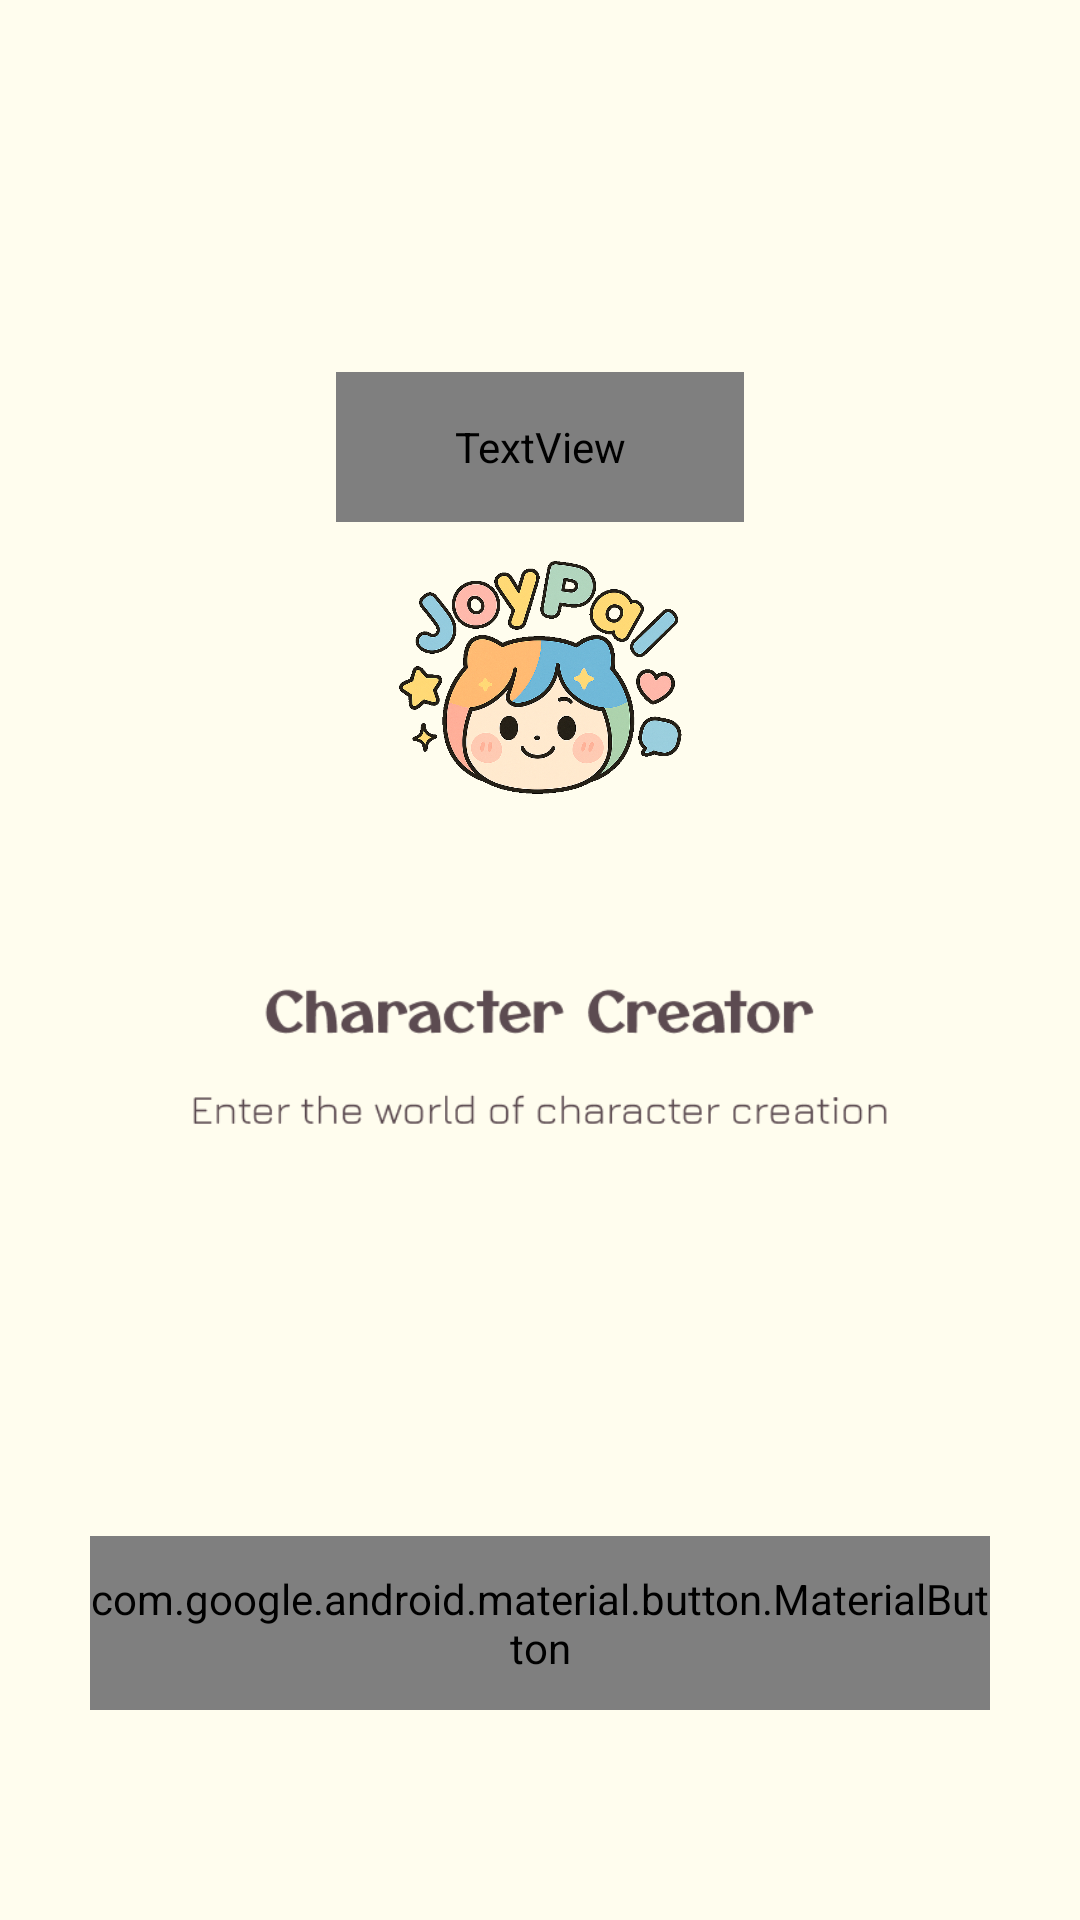

Reconstruct the res/layout file that produces this screen, plus the resources it refers to.
<!-- AndroidManifest.xml: application theme Theme.FINALPROJECT -->
<!-- res/layout/launch.xml -->
<?xml version="1.0" encoding="utf-8"?>
<androidx.constraintlayout.widget.ConstraintLayout
    xmlns:android="http://schemas.android.com/apk/res/android"
    xmlns:app="http://schemas.android.com/apk/res-auto"
    xmlns:tools="http://schemas.android.com/tools"
    android:id="@+id/main"
    android:layout_width="match_parent"
    android:layout_height="match_parent"
    android:background="#FFFDEE"
    tools:context=".ui.getstart">

    
<RelativeLayout
android:id="@+id/content_frame"
android:layout_width="0dp"
android:layout_height="0dp"
app:layout_constraintTop_toTopOf="parent"
app:layout_constraintBottom_toTopOf="@id/button1"
app:layout_constraintStart_toStartOf="parent"
app:layout_constraintEnd_toEndOf="parent" >


<ImageView
    android:id="@+id/logo"
    android:layout_width="122dp"
    android:layout_height="134dp"
    android:layout_centerInParent="true"
    app:srcCompat="@drawable/logo"
    android:translationY="-60sp"/>

<TextView
    android:id="@+id/joypet"
    android:layout_width="136dp"
    android:layout_height="50dp"
    android:layout_alignTop="@id/logo"
    android:layout_centerHorizontal="true"
    android:gravity="center_horizontal|top"
    android:lineSpacingExtra="1sp"
    android:text="@string/joypal"
    android:textAppearance="@style/joypal"
    android:translationY="-100sp" />

<ImageView
    android:id="@+id/characterc"
    android:layout_width="match_parent"
    android:layout_height="59dp"
    android:layout_below="@id/joypet"
    android:layout_centerHorizontal="true"
    android:layout_marginTop="50dp"
    app:srcCompat="@drawable/charactercreator" />

</RelativeLayout>

<com.google.android.material.button.MaterialButton
android:id="@+id/button1"
android:layout_width="300dp"
android:layout_height="58dp"
android:text="@string/button"
android:translationY="-70sp"
android:backgroundTint="@null"
    app:backgroundTint="#044132"
    app:cornerRadius="29dp"
app:iconPadding="8dp"
app:rippleColor="#80FFFFFF"
app:strokeColor="#2C2C2C"
app:strokeWidth="2dp"
android:textAppearance="@style/button"
app:layout_constraintBottom_toBottomOf="parent"
app:layout_constraintStart_toStartOf="parent"
app:layout_constraintEnd_toEndOf="parent"
   />

    </androidx.constraintlayout.widget.ConstraintLayout>
<!-- resources referenced by this layout -->
<resources>
  <!-- drawable charactercreator: png bitmap (drawable, 9377 bytes) -->
  <!-- drawable logo: png bitmap (drawable, 697636 bytes) -->
  <string name="button">Get Start</string>
  <string name="joypal">JoyPal</string>
  <style name="button">
          <item name="android:textSize">22sp</item>
          <item name="android:textColor">#F5F5F5</item>
          <item name="android:fontFamily">@font/otomanopeeone</item>
          <item name="android:includeFontPadding">false</item>
      </style>
  <style name="joypal">
          <item name="android:textSize">32sp</item>
          <item name="android:textColor">#5C4B51</item>
          <item name="android:fontFamily">@font/freckleface</item>
          <item name="android:lineSpacingExtra">1sp</item>
      </style>
  <style name="Theme.FINALPROJECT" parent="Base.Theme.FINALPROJECT" />
  <style name="Base.Theme.FINALPROJECT" parent="Theme.Material3.DayNight.NoActionBar">
      </style>
</resources>
